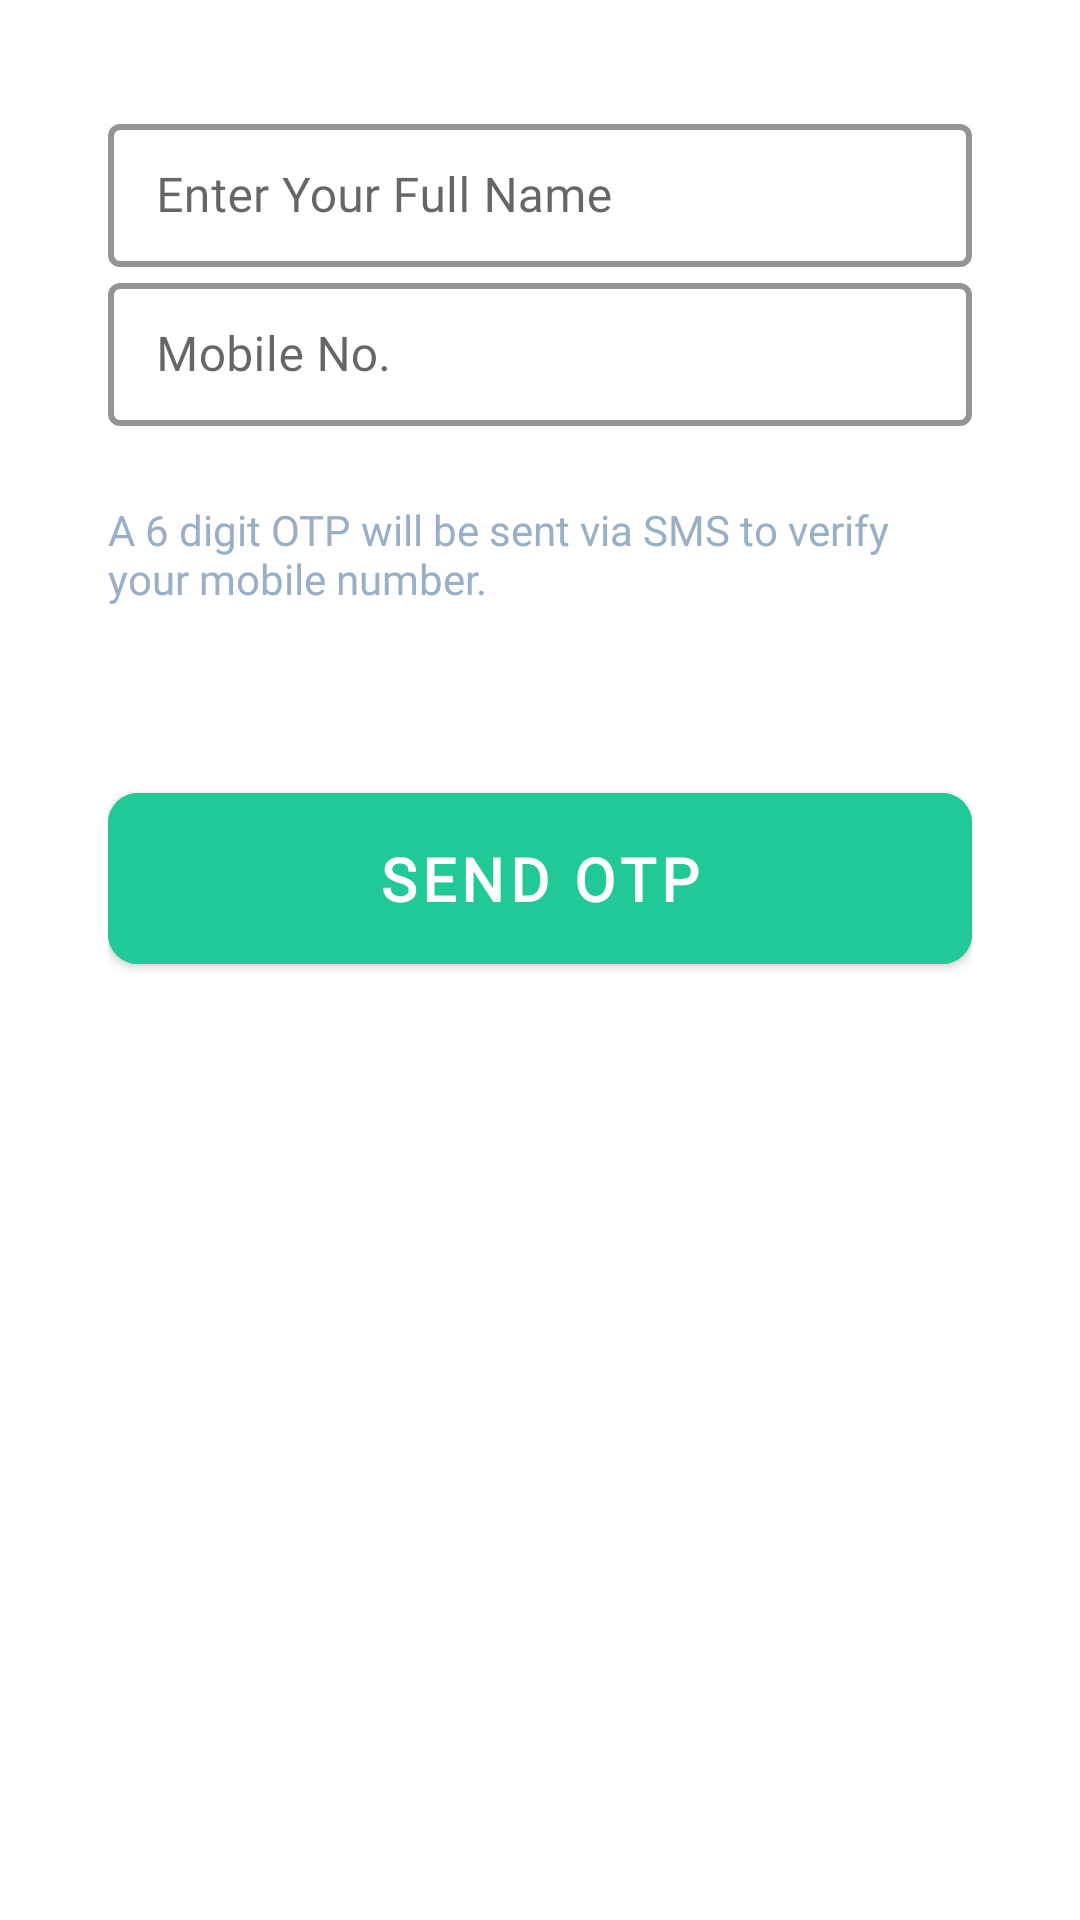

Android layout source for this screen:
<!-- AndroidManifest.xml: application theme Theme.WeForYou -->
<!-- res/layout/activity_emergencylogin.xml -->
<?xml version="1.0" encoding="utf-8"?>
<LinearLayout xmlns:app="http://schemas.android.com/apk/res-auto"
    xmlns:tools="http://schemas.android.com/tools"
    xmlns:android="http://schemas.android.com/apk/res/android"
    android:layout_width="match_parent"
    android:layout_height="match_parent"
    tools:context=".Emergencylogin"
    android:orientation="vertical"
    android:gravity="center"
    android:background="#FFFFFF"
    android:padding="16dp">

    <ScrollView
        android:scrollbars="none"
        android:layout_width="match_parent"
        android:layout_height="wrap_content">

        <LinearLayout
            android:gravity="center_horizontal"
            android:layout_width="match_parent"
            android:layout_height="wrap_content"
            android:orientation="vertical">

            <LinearLayout
                android:padding="20dp"
                android:layout_width="match_parent"
                android:layout_height="wrap_content"
                android:orientation="vertical"
                android:layout_gravity="center_horizontal">

                <LinearLayout
                    android:layout_width="match_parent"
                    android:layout_height="wrap_content"
                    android:orientation="vertical">

                    <com.google.android.material.textfield.TextInputLayout
                        android:id="@+id/filledTextField1"
                        android:layout_width="match_parent"
                        android:layout_height="wrap_content"
                        app:boxStrokeColor="@color/main_colour"
                        app:boxStrokeWidth="2dp"
                        style="@style/Widget.MaterialComponents.TextInputLayout.OutlinedBox.Dense"
                        android:hint="Enter Your Full Name"
                        app:hintTextColor="@color/main_colour"
                        android:fontFamily="@font/varela_round"
                        >

                        
                        <com.google.android.material.textfield.TextInputEditText
                            android:id="@+id/name"
                            android:fontFamily="@font/varela_round"
                            android:textColor="@color/main_colour"
                            android:layout_width="match_parent"
                            android:layout_height="wrap_content" />

                    </com.google.android.material.textfield.TextInputLayout>

                </LinearLayout>

                <LinearLayout
                    android:layout_width="match_parent"
                    android:layout_height="wrap_content"
                    android:orientation="vertical">

                    <com.google.android.material.textfield.TextInputLayout
                        android:id="@+id/filledTextField"
                        android:layout_width="match_parent"
                        android:layout_height="wrap_content"
                        app:boxStrokeColor="@color/main_colour"
                        app:boxStrokeWidth="2dp"
                        style="@style/Widget.MaterialComponents.TextInputLayout.OutlinedBox.Dense"
                        android:hint="Mobile No."
                        app:hintTextColor="@color/main_colour"
                        android:fontFamily="@font/varela_round"
                        app:prefixText="+91">

                        
                        <com.google.android.material.textfield.TextInputEditText
                            android:id="@+id/phone"
                            android:textColor="@color/main_colour"
                            android:inputType="phone"
                            android:layout_width="match_parent"
                            android:fontFamily="@font/varela_round"
                            android:layout_height="wrap_content" />

                    </com.google.android.material.textfield.TextInputLayout>

                </LinearLayout>

                <TextView
                    android:textColor="#98AFC7"
                    android:fontFamily="@font/varela_round"
                    android:layout_marginTop="25dp"
                    android:layout_width="wrap_content"
                    android:layout_height="wrap_content"
                    android:text="A 6 digit OTP will be sent via SMS to verify your mobile number."/>

            </LinearLayout>
        </LinearLayout>
    </ScrollView>
    <LinearLayout
        android:padding="20dp"
        android:layout_width="match_parent"
        android:layout_height="match_parent"
        android:orientation="vertical">
        <com.google.android.material.button.MaterialButton
            android:fontFamily="@font/varela_round"
            android:id="@+id/sendotp"
            android:layout_width="match_parent"
            android:layout_height="wrap_content"
            android:text="Send OTP"
            android:textAllCaps="true"
            android:backgroundTint="#20c997"
            android:layout_marginTop="16dp"
            android:textSize="20dp"
            android:padding="15dp"
            android:textStyle="bold"
            app:cornerRadius="10dp"
            />
    </LinearLayout>
</LinearLayout>
<!-- resources referenced by this layout -->
<resources>
  <color name="main_colour">#1D3C78</color>
  <style name="Theme.WeForYou" parent="Theme.MaterialComponents.DayNight.DarkActionBar">
          
          <item name="colorPrimary">#007bff</item>
          <item name="android:forceDarkAllowed" tools:targetApi="q">false</item>
          <item name="colorPrimaryVariant">#007bff</item>
          <item name="colorOnPrimary">#FFFFFF</item>
          
          
          <item name="android:statusBarColor" tools:targetApi="l">?attr/colorPrimaryVariant</item>
          
      </style>
</resources>
